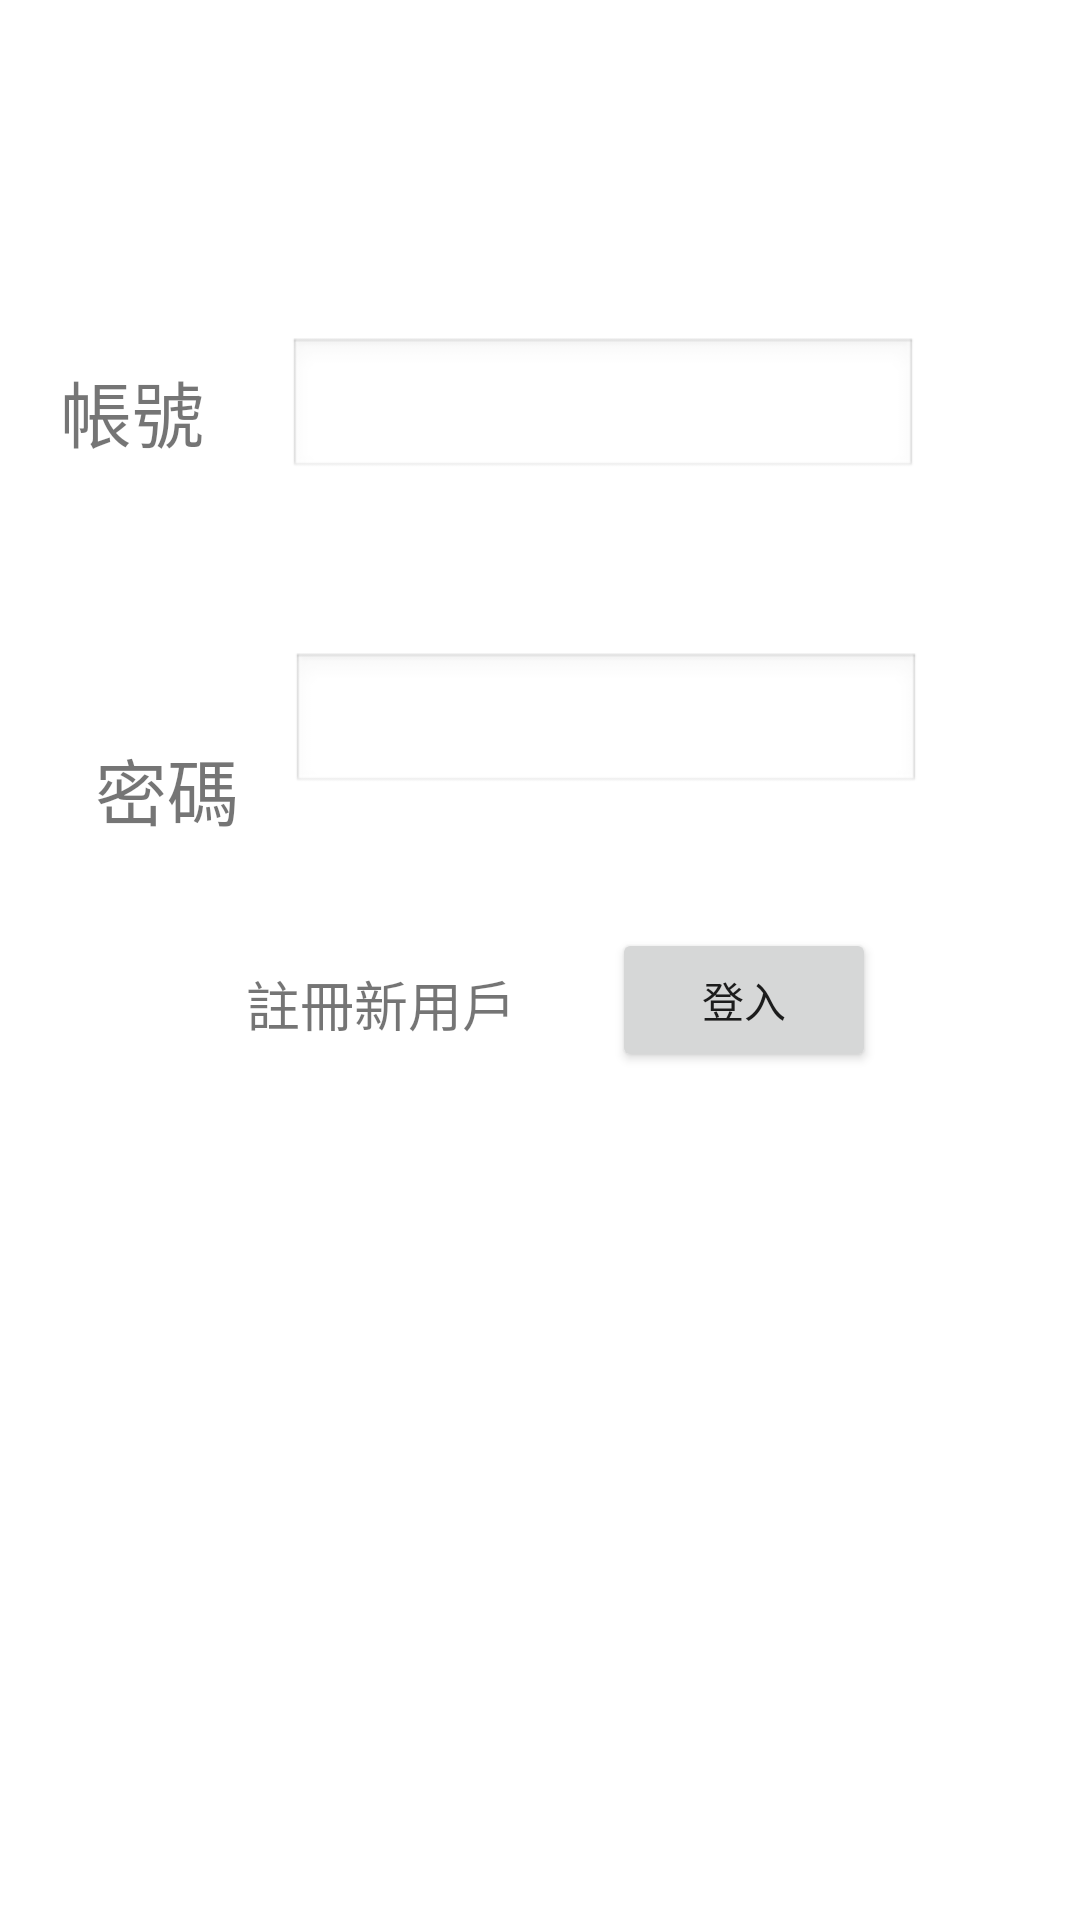

Here is an Android app screen rendered from its layout file. Give the layout XML and the strings, colors and styles it references.
<!-- AndroidManifest.xml: application theme Theme.Refrigerator_management -->
<!-- res/layout/activity_login.xml -->
<?xml version="1.0" encoding="utf-8"?>
<androidx.constraintlayout.widget.ConstraintLayout xmlns:android="http://schemas.android.com/apk/res/android"
    xmlns:app="http://schemas.android.com/apk/res-auto"
    xmlns:tools="http://schemas.android.com/tools"
    android:layout_width="match_parent"
    android:layout_height="match_parent"
    tools:context=".loginpage">

    <EditText
        android:id="@+id/editText_password"
        android:layout_width="wrap_content"
        android:layout_height="wrap_content"
        android:background="@android:drawable/edit_text"
        android:ems="10"
        android:inputType="textEmailAddress"
        app:layout_constraintBottom_toBottomOf="parent"
        app:layout_constraintEnd_toEndOf="parent"
        app:layout_constraintHorizontal_bias="0.646"
        app:layout_constraintStart_toStartOf="parent"
        app:layout_constraintTop_toTopOf="parent"
        app:layout_constraintVertical_bias="0.367" />

    <EditText
        android:id="@+id/editText_account"
        android:layout_width="wrap_content"
        android:layout_height="wrap_content"
        android:background="@android:drawable/edit_text"
        android:ems="10"
        android:inputType="textEmailAddress"
        app:layout_constraintBottom_toBottomOf="parent"
        app:layout_constraintEnd_toEndOf="parent"
        app:layout_constraintHorizontal_bias="0.641"
        app:layout_constraintStart_toStartOf="parent"
        app:layout_constraintTop_toTopOf="parent"
        app:layout_constraintVertical_bias="0.19" />

    <TextView
        android:id="@+id/textView_account"
        android:layout_width="wrap_content"
        android:layout_height="wrap_content"
        android:layout_marginEnd="28dp"
        android:text="帳號"
        android:textSize="24sp"
        app:layout_constraintBottom_toBottomOf="parent"
        app:layout_constraintEnd_toStartOf="@+id/editText_account"
        app:layout_constraintHorizontal_bias="1.0"
        app:layout_constraintStart_toStartOf="parent"
        app:layout_constraintTop_toTopOf="parent"
        app:layout_constraintVertical_bias="0.197" />

    <TextView
        android:id="@+id/textView_password"
        android:layout_width="wrap_content"
        android:layout_height="wrap_content"
        android:layout_marginTop="91dp"
        android:text="密碼"
        android:textSize="24sp"
        app:layout_constraintBottom_toBottomOf="parent"
        app:layout_constraintEnd_toStartOf="@+id/editText_password"
        app:layout_constraintHorizontal_bias="0.646"
        app:layout_constraintStart_toStartOf="parent"
        app:layout_constraintTop_toBottomOf="@+id/textView_account"
        app:layout_constraintVertical_bias="0.0" />

    <Button
        android:id="@+id/btn_log"
        android:layout_width="wrap_content"
        android:layout_height="wrap_content"
        android:layout_marginTop="44dp"
        android:layout_marginEnd="68dp"
        android:text="登入"
        app:layout_constraintBottom_toBottomOf="parent"
        app:layout_constraintEnd_toEndOf="parent"
        app:layout_constraintTop_toBottomOf="@+id/editText_password"
        app:layout_constraintVertical_bias="0.0" />

    <TextView
        android:id="@+id/textView_registered"
        android:layout_width="wrap_content"
        android:layout_height="wrap_content"
        android:layout_marginTop="56dp"
        android:layout_marginEnd="32dp"
        android:text="註冊新用戶"
        android:textSize="18sp"
        app:layout_constraintEnd_toStartOf="@+id/btn_log"
        app:layout_constraintTop_toBottomOf="@+id/editText_password" />
</androidx.constraintlayout.widget.ConstraintLayout>
<!-- resources referenced by this layout -->
<resources>
  <style name="Theme.Refrigerator_management" parent="Theme.MaterialComponents.DayNight.DarkActionBar">
          
          <item name="colorPrimary">@color/blue_700</item>
          <item name="colorPrimaryVariant">@color/purple_700</item>
          <item name="colorOnPrimary">@color/white</item>
          
          <item name="colorSecondary">@color/teal_200</item>
          <item name="colorSecondaryVariant">@color/teal_700</item>
          <item name="colorOnSecondary">@color/black</item>
          
          <item name="android:statusBarColor" tools:targetApi="l">?attr/colorPrimaryVariant</item>
          
      </style>
  <color name="blue_700">#66B3FF</color>
  <color name="purple_700">#FF3700B3</color>
  <color name="white">#FFFFFFFF</color>
  <color name="teal_200">#FF03DAC5</color>
  <color name="teal_700">#FF018786</color>
  <color name="black">#FF000000</color>
</resources>
